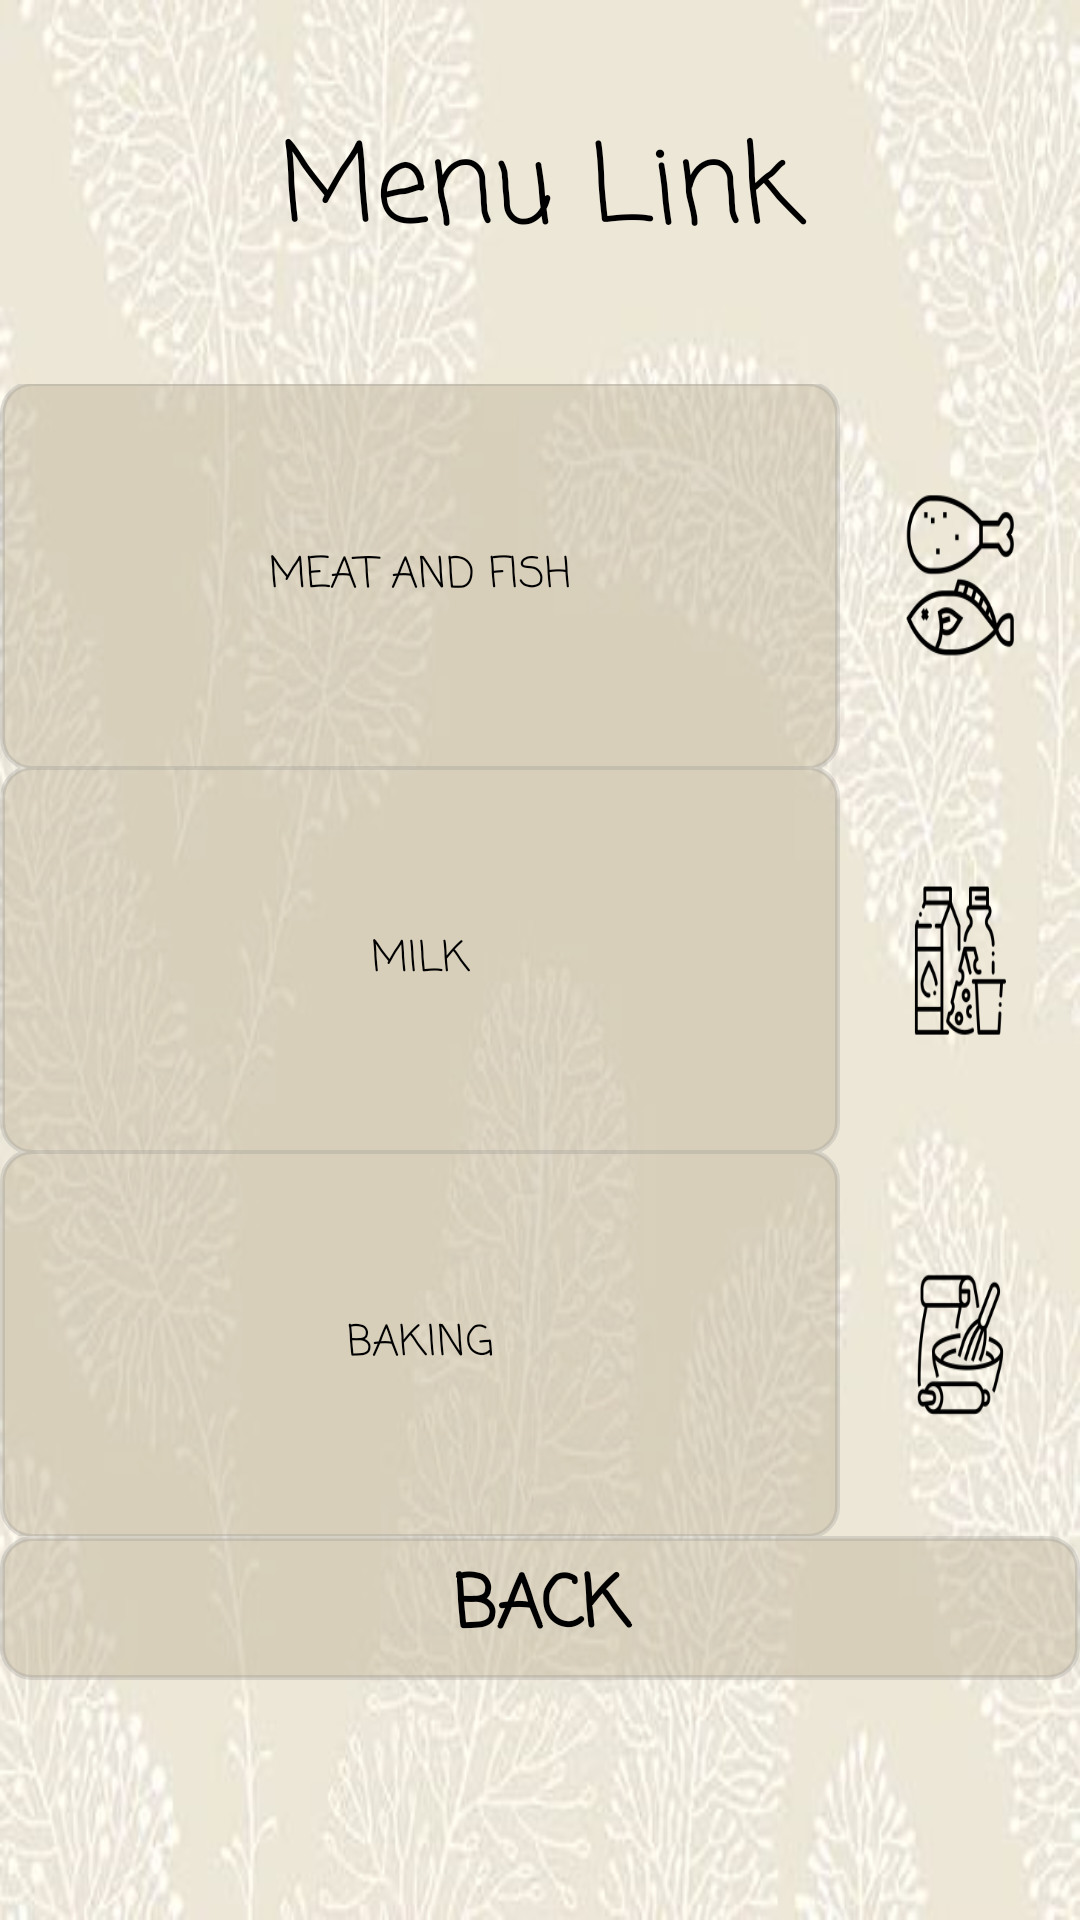

Layout XML and referenced resources for this Android screen:
<!-- AndroidManifest.xml: application theme AppTheme -->
<!-- res/layout/activity_menu_link.xml -->
<?xml version="1.0" encoding="utf-8"?>
<LinearLayout xmlns:android="http://schemas.android.com/apk/res/android"
    xmlns:app="http://schemas.android.com/apk/res-auto"
    xmlns:tools="http://schemas.android.com/tools"
    android:layout_width="match_parent"
    android:layout_height="match_parent"
    android:background="@drawable/background_ok"
    tools:context=".MenuLink">


    <LinearLayout
        android:layout_width="match_parent"
        android:layout_height="match_parent"
        android:orientation="vertical">

        <TextView
            android:id="@+id/Up"
            android:layout_width="match_parent"
            android:layout_height="match_parent"
            android:layout_weight="1"
            android:fontFamily="casual"
            android:gravity="center"
            android:text="Menu Link"
            android:textColor="#000000"
            android:textSize="36sp" />

        <LinearLayout
            android:layout_width="match_parent"
            android:layout_height="match_parent"
            android:layout_weight="1"
            android:orientation="horizontal">

            <Button
                android:id="@+id/meatbtn"
                android:layout_width="600dp"
                android:layout_height="130dp"
                android:layout_gravity="center"
                android:layout_weight="1"
                android:background="@drawable/rounded_button"
                android:fontFamily="casual"
                android:foregroundGravity="center_vertical|center"
                android:text="Meat and fish"
                android:textColor="#000000" />

            <TextView
                android:id="@+id/textView4"
                android:layout_width="400dp"
                android:layout_height="130dp"
                android:layout_gravity="center_horizontal|center_vertical"
                android:layout_weight="1"
                android:background="@mipmap/meatfish_foreground" />
        </LinearLayout>

        <LinearLayout
            android:layout_width="match_parent"
            android:layout_height="match_parent"
            android:layout_weight="1"
            android:orientation="horizontal">

            <Button
                android:id="@+id/milkbtn"
                android:layout_width="600dp"
                android:layout_height="130dp"
                android:layout_gravity="center"
                android:layout_weight="1"
                android:background="@drawable/rounded_button"
                android:fontFamily="casual"
                android:text="Milk"
                android:textColor="#000000" />

            <TextView
                android:id="@+id/textView6"
                android:layout_width="400dp"
                android:layout_height="130dp"
                android:layout_gravity="center"
                android:layout_weight="1"
                android:background="@mipmap/milk_foreground" />

        </LinearLayout>

        <LinearLayout
            android:layout_width="match_parent"
            android:layout_height="match_parent"
            android:layout_weight="1"
            android:orientation="horizontal">

            <Button
                android:id="@+id/bakingbtn"
                android:layout_width="600dp"
                android:layout_height="130dp"
                android:layout_gravity="center"
                android:layout_weight="1"
                android:background="@drawable/rounded_button"
                android:fontFamily="casual"
                android:text="Baking"
                android:textColor="#000000" />

            <TextView
                android:id="@+id/textView9"
                android:layout_width="400dp"
                android:layout_height="130dp"
                android:layout_gravity="center"
                android:layout_weight="1"
                android:background="@mipmap/bake_foreground" />

        </LinearLayout>


        <LinearLayout
            android:layout_width="match_parent"
            android:layout_height="match_parent"
            android:layout_weight="1"
            android:orientation="horizontal">

            <Button
                android:id="@+id/backbtn"
                android:layout_width="match_parent"
                android:layout_height="wrap_content"
                android:layout_weight="1"
                android:background="@drawable/rounded_button"
                android:fontFamily="casual"
                android:onClick="Back"
                android:text="BACK"
                android:textColor="#000000"
                android:textSize="24sp"
                android:textStyle="bold" />
        </LinearLayout>
    </LinearLayout>


</LinearLayout>
<!-- resources referenced by this layout -->
<resources>
  <!-- drawable background_ok: png bitmap (drawable, 241396 bytes) -->
  <!-- drawable rounded_button (drawable) -->
  <?xml version="1.0" encoding="utf-8"?>
  <selector xmlns:android="http://schemas.android.com/apk/res/android">
      <item android:state_pressed="true">
          <shape android:shape="rectangle"
              android:textAllCaps="false">
              <solid android:color="#A1FFFFFF"/>
              <corners android:radius="10dp" />
              <stroke android:width="5px" android:color="#A8FFFFFF" />
          </shape>
      </item>
  
      <item android:state_enabled="false">
          <shape android:shape="rectangle"
              android:textAllCaps="false">
              <solid android:color="#6B03DAC5"/>
              <corners android:radius="10dp" />
              <stroke android:width="15px" android:color="@android:color/holo_red_dark" />
          </shape>
      </item>
  
      <item android:state_enabled="true">
          <shape android:shape="rectangle"
              android:textAllCaps="false">
              <solid android:color="#86C6BAA3"/>
              <corners android:radius="10dp" />
              <stroke android:width="5px" android:color="#438D8F8F" />
          </shape>
      </item>
  
  
  </selector>
  <!-- mipmap bake_foreground: png bitmap (mipmap-mdpi, 1644 bytes) -->
  <!-- mipmap meatfish_foreground: png bitmap (mipmap-mdpi, 1769 bytes) -->
  <!-- mipmap milk_foreground: png bitmap (mipmap-mdpi, 1500 bytes) -->
  <style name="AppTheme" parent="Theme.AppCompat.Light.DarkActionBar">
          
          <item name="colorPrimary">#DED1AF</item>
          <item name="colorPrimaryDark">#DED1AF</item>
          <item name="colorAccent">#DED1AF</item>
      </style>
</resources>
